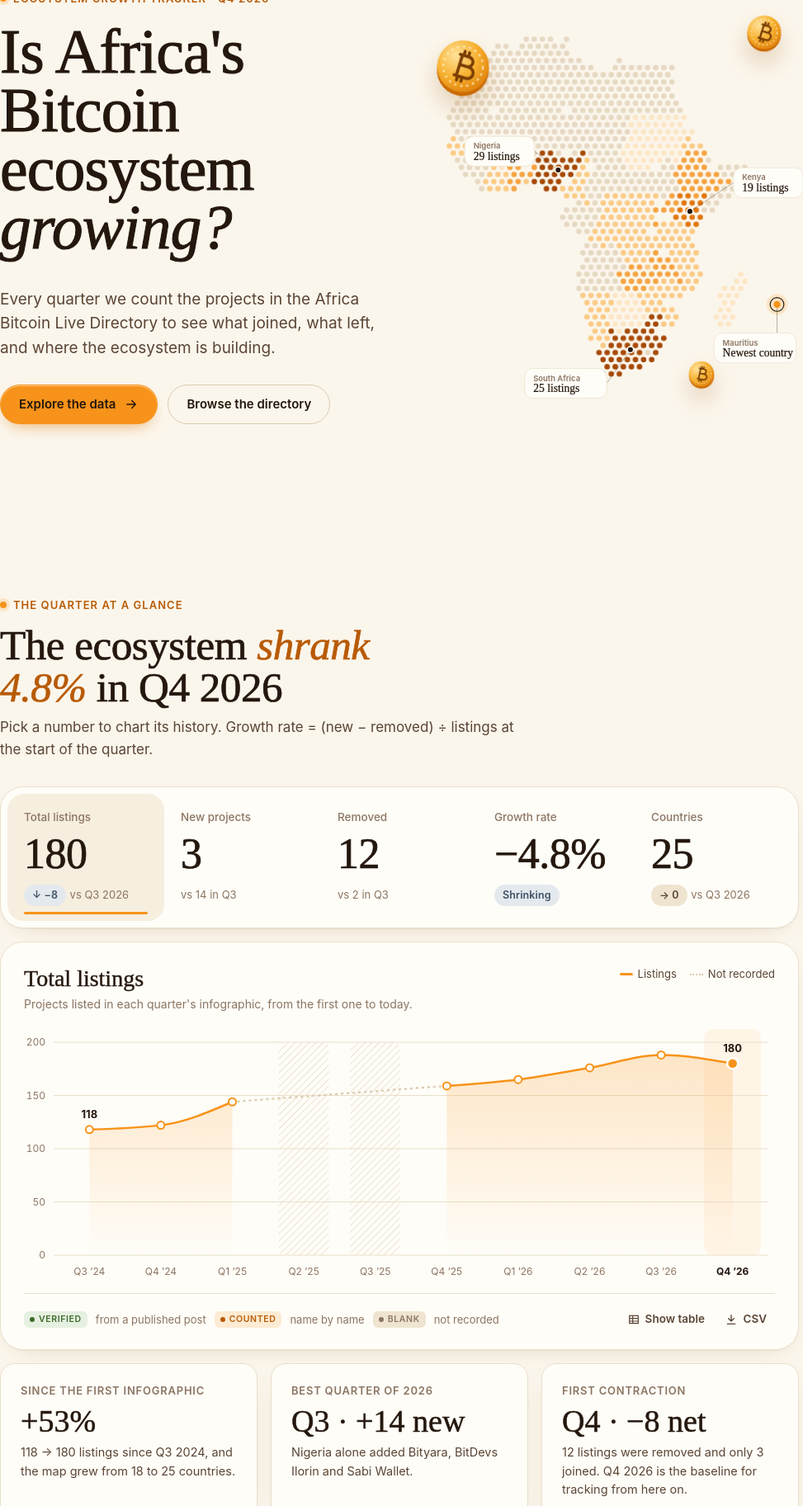
D3 v5 page, settled after 480 driven frames (8 s of simulated time); the page loaded 1 data file(s).


// ── app.js
/* Ecosystem Growth Tracker: page logic */
(() => {
  const D = window.ABE;
  const Q = D.quarters;
  const HI0 = D.history.findIndex(h => h.q === Q[0]); // history index of Q1 2026
  const reduceMotion = matchMedia("(prefers-reduced-motion: reduce)").matches;

  const state = {
    qi: 3,               // selected quarter (Q4 2026)
    kpi: "total",        // selected KPI tile
    mapMode: "count",
    country: "NG",
    cat: "education",
    logTab: "joined",
    search: ""
  };

  /* ---------- helpers ---------- */
  const $ = s => document.querySelector(s);
  const $$ = s => [...document.querySelectorAll(s)];
  const esc = s => String(s).replace(/[&<>"']/g, c => ({ "&": "&amp;", "<": "&lt;", ">": "&gt;", '"': "&quot;", "'": "&#39;" }[c]));
  const signed = (n, d = 0) => (n > 0 ? "+" : n < 0 ? "−" : "") + Math.abs(n).toFixed(d);
  const short = q => q.replace(" 20", " ’");
  const qShort = i => Q[i].split(" ")[0];
  const hist = i => D.history[HI0 + i];
  const byCode = Object.fromEntries(D.countries.map(c => [c.code, c]));
  const byName = Object.fromEntries(D.countries.map(c => [c.name, c]));
  const catSum = i => D.categories.reduce((s, c) => s + c.v[i], 0);

  function deltaChip(d, suffix = "") {
    if (d == null) return `<span class="chip chip-flat">—</span>`;
    const cls = d > 0 ? "chip-up" : d < 0 ? "chip-down" : "chip-flat";
    const arrow = d > 0 ? "↑" : d < 0 ? "↓" : "→";
    return `<span class="chip ${cls}">${arrow} ${d === 0 ? "0" : signed(d)}${suffix}</span>`;
  }

  function animateNumber(el, to, { from = null, decimals = 0, prefix = "", suffix = "", dur = 700 } = {}) {
    const start = from ?? parseFloat(el.dataset.v ?? "0");
    el.dataset.v = to;
    if (reduceMotion || start === to) { el.textContent = prefix + fmt(to) + suffix; return; }
    const t0 = performance.now();
    function fmt(v) { const s = Math.abs(v).toFixed(decimals); return (v < 0 ? "−" : "") + s; }
    (function tick(t) {
      const p = Math.min(1, (t - t0) / dur), e = 1 - Math.pow(1 - p, 4);
      el.textContent = prefix + fmt(start + (to - start) * e) + suffix;
      if (p < 1) requestAnimationFrame(tick);
    })(t0);
  }

  /* ---------- tooltip ---------- */
  const tip = $("#tip");
  tip.style.position = "fixed";
  function showTip(html, x, y) {
    tip.innerHTML = html; tip.classList.add("on");
    const r = tip.getBoundingClientRect();
    let left = x + 16, top = y + 16;
    if (left + r.width > innerWidth - 12) left = x - r.width - 16;
    if (top + r.height > innerHeight - 12) top = y - r.height - 16;
    tip.style.left = Math.max(8, left) + "px"; tip.style.top = Math.max(8, top) + "px";
  }
  const hideTip = () => tip.classList.remove("on");

  function toast(msg) {
    const t = $("#toast"); t.querySelector("span").textContent = msg; t.classList.add("on");
    clearTimeout(toast._t); toast._t = setTimeout(() => t.classList.remove("on"), 1800);
  }

  /* ---------- segmented control ---------- */
  function segThumb(seg) {
    let thumb = seg.querySelector(".thumb");
    if (!thumb) { thumb = document.createElement("span"); thumb.className = "thumb"; seg.prepend(thumb); }
    const on = seg.querySelector('button[aria-pressed="true"], button[aria-selected="true"]');
    if (!on) return;
    thumb.style.width = on.offsetWidth + "px";
    thumb.style.transform = `translateX(${on.offsetLeft}px)`;
  }

  function buildQuarterSeg() {
    const seg = $("#qSeg");
    seg.innerHTML = Q.map((q, i) => `<button aria-pressed="${i === state.qi}" data-i="${i}" aria-label="${q}" title="${q}">${qShort(i)}</button>`).join("");
    seg.addEventListener("click", e => {
      const b = e.target.closest("button"); if (!b) return;
      setQuarter(+b.dataset.i);
    });
    segThumb(seg);
  }

  function setQuarter(i) {
    if (i === state.qi) return;
    state.qi = i;
    $$("#qSeg button").forEach(b => b.setAttribute("aria-pressed", +b.dataset.i === i));
    segThumb($("#qSeg"));
    if (i === 0 && state.mapMode === "change") setMapMode("count", true);
    renderAll();
  }

  /* ---------- overview ---------- */
  const KPIS = [
    { key: "total", label: "Total listings", metric: "total" },
    { key: "added", label: "New projects", metric: "flow" },
    { key: "removed", label: "Removed", metric: "flow" },
    { key: "rate", label: "Growth rate", metric: "rate" },
    { key: "countries", label: "Countries", metric: "countries" }
  ];

  function renderOverview() {
    const h = hist(state.qi), prev = D.history[HI0 + state.qi - 1];
    const verb = h.rate >= 0 ? "grew" : "shrank";
    $("#ovTitle").innerHTML = `The ecosystem <em>${verb} ${Math.abs(h.rate)}%</em> in ${h.q}`;

    const box = $("#kpis");
    if (!box.children.length) {
      box.innerHTML = KPIS.map(k => `
        <button class="kpi" role="tab" data-k="${k.key}" aria-selected="${k.key === state.kpi}">
          <div class="k-label">${k.label}</div>
          <div class="k-val" data-v="0">–</div>
          <div class="k-sub"></div>
        </button>`).join("");
      box.addEventListener("click", e => {
        const b = e.target.closest(".kpi"); if (!b) return;
        state.kpi = b.dataset.k;
        $$(".kpi").forEach(x => x.setAttribute("aria-selected", x === b));
        renderHistory(true);
      });
    }

    const vals = {
      total: { v: h.total, sub: `${deltaChip(h.net)} <span style="font-size:13px;color:var(--muted)">vs ${prev.q}</span>` },
      added: { v: h.added, sub: h.added == null ? `<span class="chip chip-flat">Not recorded</span>` : `<span style="font-size:13px;color:var(--muted)">${prev.added != null ? `vs ${prev.added} in ${prev.q.split(" ")[0]}` : "joined this quarter"}</span>` },
      removed: { v: h.removed, sub: h.removed == null ? `<span class="chip chip-flat">Not recorded</span>` : `<span style="font-size:13px;color:var(--muted)">${prev.removed != null ? `vs ${prev.removed} in ${prev.q.split(" ")[0]}` : "left this quarter"}</span>` },
      rate: { v: h.rate, dec: 1, suf: "%", sub: `<span class="chip ${h.rate >= 0 ? "chip-up" : "chip-down"}">${h.rate >= 0 ? "Growing" : "Shrinking"}</span>` },
      countries: { v: h.countries, sub: `${deltaChip(h.countries - prev.countries)} <span style="font-size:13px;color:var(--muted)">${h.q === "Q2 2026" ? "Mauritius" : `vs ${prev.q}`}</span>` }
    };
    $$(".kpi").forEach(b => {
      const k = vals[b.dataset.k], el = b.querySelector(".k-val");
      if (k.v == null) { el.textContent = "—"; el.classList.add("na"); el.dataset.v = 0; }
      else {
        el.classList.remove("na");
        animateNumber(el, k.v, { decimals: k.dec || 0, prefix: b.dataset.k === "rate" && k.v > 0 ? "+" : "", suffix: k.suf || "" });
      }
      b.querySelector(".k-sub").innerHTML = k.sub;
    });
  }

  /* ---------- history chart ---------- */
  function barPath(x, w, y0, y1, r = 4) {
    const h = Math.abs(y1 - y0); if (h < 0.5) return "";
    r = Math.min(r, h, w / 2);
    return y1 < y0
      ? `M${x},${y0}V${y1 + r}Q${x},${y1} ${x + r},${y1}H${x + w - r}Q${x + w},${y1} ${x + w},${y1 + r}V${y0}Z`
      : `M${x},${y0}V${y1 - r}Q${x},${y1} ${x + r},${y1}H${x + w - r}Q${x + w},${y1} ${x + w},${y1 - r}V${y0}Z`;
  }

  function renderHistory(animate = false) {
    const box = $("#history");
    const metric = KPIS.find(k => k.key === state.kpi).metric;
    const H = D.history, W = box.clientWidth || 800, mobile = W < 560;
    const HT = mobile ? 250 : 320;
    const m = { t: 28, r: 8, b: 34, l: 36 };
    const x = d3.scaleBand().domain(H.map(d => d.q)).range([m.l, W - m.r]).paddingInner(.3).paddingOuter(.15);
    const cx = q => x(q) + x.bandwidth() / 2;
    const selQ = Q[state.qi];

    const cfg = {
      total: { title: "Total listings", sub: "Projects listed in each quarter's infographic, from the first one to today.", get: d => d.total, dom: [0, 200] },
      countries: { title: "Countries with listings", sub: "How many African countries have at least one listed project.", get: d => d.countries, dom: [0, 30] },
      flow: { title: "Projects joining and leaving", sub: "New listings above the line, removed listings below. Removals were only tracked from Q2 2026.", dom: [-14, 22] },
      rate: { title: "Quarterly growth rate", sub: "(New − removed) ÷ listings at the start of the quarter. Annual figures from older posts are left out.", get: d => d.rate, dom: [-8, 18] }
    }[metric];
    $("#chartTitle").textContent = cfg.title;
    $("#chartSub").textContent = cfg.sub;

    const legend = {
      total: `<span><i class="line" style="background:var(--orange)"></i>Listings</span><span><i class="dotted"></i>Not recorded</span>`,
      countries: `<span><i class="line" style="background:var(--orange)"></i>Countries</span><span><i class="dotted"></i>Not recorded</span>`,
      flow: `<span><i style="background:var(--orange)"></i>New</span><span><i style="background:var(--slate)"></i>Removed</span>`,
      rate: `<span><i style="background:var(--orange)"></i>Growth</span><span><i style="background:var(--slate)"></i>Decline</span><span><i style="background:var(--s2)"></i>Stated / mixed basis</span>`
    }[metric];
    $("#chartLegend").innerHTML = legend;

    const y = d3.scaleLinear().domain(cfg.dom).range([HT - m.b, m.t]).nice();
    const ticks = y.ticks(metric === "flow" || metric === "rate" ? 5 : 4);
    const missing = d => metric === "flow" ? d.added == null && d.removed == null : cfg.get(d) == null;

    let s = `<svg viewBox="0 0 ${W} ${HT}" height="${HT}" role="img" aria-label="${cfg.title} by quarter">
      <defs>
        <pattern id="hatch" width="6" height="6" patternUnits="userSpaceOnUse" patternTransform="rotate(45)"><line x1="0" y1="0" x2="0" y2="6" stroke="#E4D6BE" stroke-width="2"/></pattern>
        <linearGradient id="areaG" x1="0" y1="0" x2="0" y2="1"><stop offset="0" stop-color="#F7931A" stop-opacity=".22"/><stop offset="1" stop-color="#F7931A" stop-opacity="0"/></linearGradient>
      </defs>`;

    // selected quarter band + missing-data hatching
    s += `<rect class="sel-band" x="${x(selQ) - 4}" y="${m.t - 16}" width="${x.bandwidth() + 8}" height="${HT - m.b - m.t + 16}" rx="10"/>`;
    H.forEach(d => { if (missing(d)) s += `<rect x="${x(d.q)}" y="${m.t}" width="${x.bandwidth()}" height="${HT - m.b - m.t}" fill="url(#hatch)" rx="6" opacity=".7"/>`; });

    // grid
    s += `<g class="grid">${ticks.map(t => `<line x1="${m.l}" x2="${W - m.r}" y1="${y(t)}" y2="${y(t)}" ${t === 0 && (metric === "flow" || metric === "rate") ? 'style="stroke:var(--ink-2);stroke-opacity:.5"' : ""}/>`).join("")}</g>`;
    s += `<g class="axis">${ticks.map(t => `<text x="${m.l - 10}" y="${y(t) + 4}" text-anchor="end">${t}${metric === "rate" ? "%" : ""}</text>`).join("")}</g>`;
    s += `<g class="x">${H.map(d => `<text x="${cx(d.q)}" y="${HT - 10}" text-anchor="middle" class="${d.q === selQ ? "sel" : ""}">${mobile ? d.q.split(" ")[0] : short(d.q)}</text>`).join("")}</g>`;
    if (mobile) s += `<g class="x"><text x="${cx("Q3 2024")}" y="${HT + 6}" text-anchor="start" style="font-size:11px">’24</text><text x="${cx("Q1 2025")}" y="${HT + 6}" text-anchor="start" style="font-size:11px">’25</text><text x="${cx("Q1 2026")}" y="${HT + 6}" text-anchor="start" style="font-size:11px">’26</text></g>`;

    if (metric === "total" || metric === "countries") {
      const pts = H.map(d => ({ d, v: cfg.get(d) }));
      const line = d3.line().defined(p => p.v != null).x(p => cx(p.d.q)).y(p => y(p.v)).curve(d3.curveMonotoneX);
      const area = d3.area().defined(p => p.v != null).x(p => cx(p.d.q)).y0(y(0)).y1(p => y(p.v)).curve(d3.curveMonotoneX);
      // bridge across gaps
      const def = pts.filter(p => p.v != null);
      for (let i = 1; i < def.length; i++) {
        const a = def[i - 1], b = def[i];
        if (H.indexOf(b.d) - H.indexOf(a.d) > 1)
          s += `<path d="M${cx(a.d.q)},${y(a.v)}L${cx(b.d.q)},${y(b.v)}" stroke="var(--line-2)" stroke-width="2.5" stroke-dasharray="1 6" stroke-linecap="round" fill="none"/>`;
      }
      s += `<path d="${area(pts)}" fill="url(#areaG)" class="area"/>`;
      s += `<path d="${line(pts)}" stroke="var(--orange)" stroke-width="2.5" fill="none" stroke-linecap="round" class="ln"/>`;
      def.forEach(p => {
        const sel = p.d.q === selQ;
        s += `<circle cx="${cx(p.d.q)}" cy="${y(p.v)}" r="${sel ? 6.5 : 4.5}" fill="${sel ? "var(--orange)" : "var(--paper)"}" stroke="${sel ? "var(--paper)" : "var(--orange)"}" stroke-width="${sel ? 2.5 : 2}"/>`;
      });
      // selective direct labels: first, last, selected
      const lab = new Set([def[0], def[def.length - 1], def.find(p => p.d.q === selQ)].filter(Boolean));
      lab.forEach(p => s += `<text x="${cx(p.d.q)}" y="${y(p.v) - 14}" text-anchor="middle" style="font:700 13px var(--font);fill:var(--ink)">${p.v}</text>`);
    }

    if (metric === "flow") {
      const bw = Math.min(28, x.bandwidth() * .62);
      H.forEach(d => {
        const x0 = cx(d.q) - bw / 2;
        if (d.added != null) {
          s += `<path class="bar up" d="${barPath(x0, bw, y(0), y(d.added))}" fill="var(--orange)"/>`;
          s += `<text x="${cx(d.q)}" y="${y(d.added) - 8}" text-anchor="middle" style="font:600 12px var(--font);fill:var(--ink)">+${d.added}</text>`;
        }
        if (d.removed != null) {
          if (d.removed > 0) s += `<path class="bar down" d="${barPath(x0, bw, y(0), y(-d.removed))}" fill="var(--slate)"/>`;
          s += `<text x="${cx(d.q)}" y="${y(-d.removed) + 18}" text-anchor="middle" style="font:600 12px var(--font);fill:var(--ink-2)">${d.removed ? "−" + d.removed : "0"}</text>`;
        }
      });
    }

    if (metric === "rate") {
      const bw = Math.min(30, x.bandwidth() * .62);
      H.forEach(d => {
        if (d.rate == null) return;
        const x0 = cx(d.q) - bw / 2, soft = !!d.rateNote;
        const fill = d.rate < 0 ? "var(--slate)" : soft ? "var(--s2)" : "var(--orange)";
        s += `<path class="bar ${d.rate < 0 ? "down" : "up"}" d="${barPath(x0, bw, y(0), y(d.rate))}" fill="${fill}"/>`;
        const ly = d.rate < 0 ? y(d.rate) + 18 : y(d.rate) - 8;
        s += `<text x="${cx(d.q)}" y="${ly}" text-anchor="middle" style="font:600 12px var(--font);fill:var(--ink)">${signed(d.rate, 1)}%</text>`;
      });
    }

    // hover targets
    H.forEach((d, i) => s += `<rect class="hover-band" data-i="${i}" x="${x(d.q) - x.step() * x.paddingInner() / 2}" y="${m.t - 16}" width="${x.step()}" height="${HT - m.b - m.t + 16}" tabindex="0" aria-label="${d.q}"/>`);
    s += `</svg>`;
    box.innerHTML = s;

    if (animate || !renderHistory._drawn) {
      renderHistory._drawn = true;
      if (!reduceMotion) {
        const ln = box.querySelector(".ln");
        if (ln) {
          const L = ln.getTotalLength();
          ln.style.strokeDasharray = L; ln.style.strokeDashoffset = L;
          ln.getBoundingClientRect();
          ln.style.transition = "stroke-dashoffset 1.1s cubic-bezier(.22,1,.36,1)"; ln.style.strokeDashoffset = 0;
          const ar = box.querySelector(".area"); ar.style.opacity = 0; ar.style.transition = "opacity .8s .3s"; requestAnimationFrame(() => ar.style.opacity = 1);
        }
        box.querySelectorAll(".bar").forEach((b, i) => b.animate(
          [{ transform: "scaleY(0)" }, { transform: "scaleY(1)" }],
          { duration: 650, delay: i * 40, easing: "cubic-bezier(.22,1,.36,1)", fill: "backwards" }
        ));
        box.querySelectorAll(".bar").forEach(b => { b.style.transformBox = "fill-box"; b.style.transformOrigin = b.classList.contains("up") ? "50% 100%" : "50% 0%"; });
      }
    }

    const tipHtml = d => {
      const b = d.basis.toLowerCase();
      const rows = metric === "flow"
        ? `<div class="t-row"><span>New</span><b>${d.added ?? "—"}</b></div><div class="t-row"><span>Removed</span><b>${d.removed ?? "—"}</b></div>`
        : `<div class="t-v">${cfg.get(d) == null ? "Not recorded" : cfg.get(d) + (metric === "rate" ? "%" : "")}</div>`;
      return `<div class="t-q"><span>${d.q}</span><span class="badge badge-${b}">${d.basis}</span></div>${rows}${d.rateNote && metric === "rate" ? `<div class="t-row"><span>Basis</span><span>${d.rateNote}</span></div>` : ""}<div class="t-note">${esc(d.note)}</div>`;
    };
    box.querySelectorAll(".hover-band").forEach(r => {
      const d = H[+r.dataset.i];
      r.addEventListener("pointermove", e => { r.style.opacity = .035; showTip(tipHtml(d), e.clientX, e.clientY); });
      r.addEventListener("pointerleave", () => { r.style.opacity = 0; hideTip(); });
      r.addEventListener("focus", () => { const bb = r.getBoundingClientRect(); r.style.opacity = .035; showTip(tipHtml(d), bb.right, bb.top + 40); });
      r.addEventListener("blur", () => { r.style.opacity = 0; hideTip(); });
      r.addEventListener("click", () => { const qi = Q.indexOf(d.q); if (qi >= 0) setQuarter(qi); });
    });
  }

  function renderHistoryTable() {
    const rows = D.history.map(d => `<tr><td>${d.q}</td><td class="r">${d.total ?? "—"}</td><td class="r">${d.countries ?? "—"}</td><td class="r">${d.added ?? "—"}</td><td class="r">${d.removed ?? "—"}</td><td class="r">${d.rate != null ? signed(d.rate, 1) + "%" : "—"}</td><td><span class="badge badge-${d.basis.toLowerCase()}">${d.basis}</span></td></tr>`).join("");
    $("#historyTable").innerHTML = `<table class="data"><thead><tr><th>Quarter</th><th class="r">Listings</th><th class="r">Countries</th><th class="r">New</th><th class="r">Removed</th><th class="r">Growth rate</th><th>Basis</th></tr></thead><tbody>${rows}</tbody></table>`;
  }

  /* ---------- map ---------- */
  const AFRICA = new Set(["012","024","204","072","854","108","120","140","148","174","178","180","262","818","226","232","748","231","266","270","288","324","624","384","404","426","430","434","450","454","466","478","480","504","508","516","562","566","646","678","686","694","706","710","728","729","834","768","788","800","732","894","716"]);
  const byId = Object.fromEntries(D.countries.map(c => [c.id, c]));
  let geo = null; // { features, proj, path }

  const RAMP = ["var(--s0)", "var(--s1)", "var(--s2)", "var(--s3)", "var(--s4)", "var(--s5)"];
  const RAMP_HEX = ["#EFE6D6", "#FDE6C6", "#FBCB86", "#F7A443", "#E2770F", "#A64905"];
  const bin = v => v <= 0 ? 0 : v === 1 ? 1 : v <= 3 ? 2 : v <= 9 ? 3 : v <= 19 ? 4 : 5;
  const DIV = { "-3": "#5F7387", "-2": "#8496A8", "-1": "#BAC6D2", "0": "#E6DCCB", "1": "#FBCB86", "2": "#E2770F" };
  const divKey = d => String(Math.max(-3, Math.min(2, d)));

  function fillFor(c) {
    if (!c) return "#F4EDE0";
    const v = c.v[state.qi];
    if (state.mapMode === "change" && state.qi > 0) return DIV[divKey(v - c.v[state.qi - 1])];
    return RAMP_HEX[bin(v)];
  }

  async function loadGeo() {
    try {
      // Local file: Africa's outlines from world-atlas 50m, pre-extracted (no CDN needed)
      const fc = await d3.json("assets/africa.geo.json");
      geo = { features: fc.features.filter(f => AFRICA.has(f.id) || f.properties.name === "Somaliland") };
      buildMap();
      buildHero();
      buildFactArt();
    } catch (err) {
      $("#mapWrap").innerHTML = `<div class="map-fallback">The map couldn’t load. Check your connection. The country list below has every figure.</div>`;
      $("#heroArt .skeleton")?.remove();
    }
  }

  function fitProj(w, h, pad) {
    // fit to the mainland + Mauritius, ignoring far-off islands (e.g. South Africa's Prince Edward Islands)
    return d3.geoMercator().fitExtent([[pad, pad], [w - pad, h - pad]], { type: "MultiPoint", coordinates: [[-17.6, 37.4], [58.2, -34.9]] });
  }

  function buildMap() {
    const W = 600, H = 640;
    const proj = fitProj(W, H, 14), path = d3.geoPath(proj);
    geo.proj = proj;
    const mu = proj([57.55, -20.25]);
    let s = `<svg viewBox="0 0 ${W} ${H}" role="img" aria-label="Map of Africa shaded by number of listed Bitcoin projects">`;
    geo.features.forEach(f => {
      const c = byId[f.id];
      if (f.id === "480") return; // Mauritius drawn as a marker
      s += `<path class="c ${c ? "on" : ""}" data-id="${f.id ?? ""}" data-name="${esc(f.properties.name)}" d="${path(f)}" fill="${fillFor(c)}"/>`;
    });
    s += `<g class="mu" data-id="480"><circle cx="${mu[0]}" cy="${mu[1]}" r="16" fill="transparent"/><circle class="mu-dot" cx="${mu[0]}" cy="${mu[1]}" r="6.5" stroke="var(--paper)" stroke-width="2" fill="${fillFor(byId["480"])}"/>
      <text x="${mu[0] - 12}" y="${mu[1] + 4}" text-anchor="end" style="font:500 11px var(--font);fill:var(--muted)">Mauritius</text></g>`;
    s += `</svg>`;
    $("#mapWrap").innerHTML = s;

    const svg = $("#mapWrap svg");
    const target = e => e.target.closest("[data-id]");
    svg.addEventListener("pointermove", e => {
      const t = target(e); if (!t) return hideTip();
      const c = byId[t.dataset.id];
      if (!c) return showTip(`<div class="t-q"><span>${esc(t.dataset.name)}</span></div><div class="t-v" style="font-size:16px">No listings yet</div><div class="t-note">Know a Bitcoin project here? Submit it to the Live Directory.</div>`, e.clientX, e.clientY);
      const v = c.v[state.qi], p = state.qi > 0 ? c.v[state.qi - 1] : null;
      showTip(`<div class="t-q"><span>${c.name}</span><span>#${rankOf(c)} of 25</span></div><div class="t-v">${v} listing${v === 1 ? "" : "s"}</div>${p != null ? `<div class="t-row"><span>vs ${qShort(state.qi - 1)}</span><b>${v - p === 0 ? "No change" : signed(v - p)}</b></div>` : ""}<div class="t-row"><span>Region</span><span>${c.region} Africa</span></div>`, e.clientX, e.clientY);
    });
    svg.addEventListener("pointerleave", hideTip);
    svg.addEventListener("click", e => { const t = target(e); if (t && byId[t.dataset.id]) selectCountry(byId[t.dataset.id].code); });
    paintMap();
  }

  function paintMap() {
    if (!geo || !$("#mapWrap svg")) return;
    $$("#mapWrap path.c").forEach(p => {
      const c = byId[p.dataset.id];
      p.setAttribute("fill", fillFor(c));
      p.classList.toggle("sel", !!c && c.code === state.country);
    });
    const mu = $("#mapWrap .mu-dot");
    mu.setAttribute("fill", fillFor(byId["480"]));
    mu.setAttribute("stroke", state.country === "MU" ? "var(--ink)" : "var(--paper)");
    // keep selected outline on top
    const sel = $("#mapWrap path.sel"); if (sel) sel.parentNode.insertBefore(sel, $("#mapWrap .mu"));
  }

  function renderMapChrome() {
    const change = state.mapMode === "change" && state.qi > 0;
    $("#mapTitle").textContent = change ? `Change since ${Q[state.qi - 1]}` : `Listings by country · ${Q[state.qi]}`;
    $("#mapLegend").innerHTML = change
      ? `<span>Fewer</span><div><div class="ramp">${["-3", "-2", "-1", "0", "1", "2"].map(k => `<span style="background:${DIV[k]}"></span>`).join("")}</div><div class="ramp-labels"><span>≤−3</span><span>−2</span><span>−1</span><span>0</span><span>+1</span><span>≥+2</span></div></div><span>More</span>`
      : `<span>Fewer</span><div><div class="ramp">${RAMP.map(c => `<span style="background:${c}"></span>`).join("")}</div><div class="ramp-labels"><span>0</span><span>1</span><span>2–3</span><span>4–9</span><span>10–19</span><span>20+</span></div></div><span>More</span>`;
    const aw = D.africaWide, i = state.qi;
    $("#awCard").innerHTML = `<div class="k">Africa Wide</div><div class="v">${aw[i]}</div><p>Pan-African projects, not on the map. ${i > 0 ? (aw[i] - aw[i - 1] > 0 ? `Up ${aw[i] - aw[i - 1]} vs ${qShort(i - 1)}.` : "No change.") : "Grew every quarter of 2026."}</p>`;
    $$("#mapSeg button").forEach(b => {
      const dis = b.dataset.mode === "change" && state.qi === 0;
      b.disabled = dis; b.style.opacity = dis ? .4 : 1;
      b.title = dis ? "Country figures for Q4 2025 weren’t supplied" : "";
    });
  }

  function setMapMode(mode, silent) {
    state.mapMode = mode;
    $$("#mapSeg button").forEach(b => b.setAttribute("aria-pressed", b.dataset.mode === mode));
    segThumb($("#mapSeg"));
    if (!silent) { renderMapChrome(); paintMap(); }
  }

  /* ---------- hero: dotted Africa ---------- */
  function dotGrid(W, H, step, pad) {
    const proj = fitProj(W, H, pad);
    const canvas = document.createElement("canvas"); canvas.width = W; canvas.height = H;
    const ctx = canvas.getContext("2d", { willReadFrequently: true });
    const path = d3.geoPath(proj, ctx);
    geo.features.forEach((f, i) => { ctx.beginPath(); path(f); ctx.fillStyle = `rgb(${(i + 1) * 4},0,0)`; ctx.fill(); });
    const img = ctx.getImageData(0, 0, W, H).data;
    const dots = [];
    let row = 0;
    for (let y = step / 2; y < H; y += step * .88, row++) {
      for (let x = step / 2 + (row % 2) * step / 2; x < W; x += step) {
        const k = ((y | 0) * W + (x | 0)) * 4;
        if (img[k + 3] < 250 || img[k] % 4) continue;
        const f = geo.features[img[k] / 4 - 1];
        if (f) dots.push({ x, y, f });
      }
    }
    // Mauritius: one dot on the main island (its outline also covers far-off Rodrigues and Agaléga)
    for (let k = dots.length - 1; k >= 0; k--) if (dots[k].f.id === "480") dots.splice(k, 1);
    // make sure every listed country gets at least one dot
    D.countries.forEach(c => {
      if (dots.some(d => d.f.id === c.id)) return;
      const f = geo.features.find(f => f.id === c.id); if (!f) return;
      const [x, y] = proj(c.id === "480" ? [57.55, -20.25] : d3.geoCentroid(f));
      dots.push({ x, y, f });
    });
    return { dots, proj };
  }

  function buildHero() {
    const W = 600, H = 640;
    const { dots, proj } = dotGrid(W, H, 13, 30);
    const PIN = { ZA: [24.5, -29.5], KE: [37.9, 0.3], NG: [8.2, 9.6], MU: [57.55, -20.25] }; // MU: main island, not the centroid of its outlying islands
    const at = c => proj(PIN[c.code] || d3.geoCentroid(geo.features.find(f => f.id === c.id)));
    let s = `<svg class="dots" viewBox="0 0 ${W} ${H}">`;
    dots.forEach(d => {
      const c = byId[d.f.id];
      const fill = c ? RAMP_HEX[Math.max(1, bin(c.v[3]))] : "#E6D9C3";
      const delay = reduceMotion ? 0 : Math.round(d.y * 1.3 + Math.random() * 220);
      s += `<circle class="dot-i" cx="${d.x.toFixed(1)}" cy="${d.y.toFixed(1)}" r="4.4" fill="${fill}" style="animation-delay:${delay}ms"/>`;
    });
    const call = [
      { c: byCode.NG, dx: -150, dy: -54, label: "Nigeria", val: "29 listings" },
      { c: byCode.KE, dx: 70, dy: -70, label: "Kenya", val: "19 listings" },
      { c: byCode.ZA, dx: -170, dy: 30, label: "South Africa", val: "25 listings" },
      { c: byCode.MU, below: true, dy: 46, label: "Mauritius", val: "Newest country" }
    ];
    call.forEach((o, i) => {
      const [px, py] = at(o.c);
      const bw = o.label.length > 9 || o.val.length > 12 ? 132 : 112, bh = 48;
      // "below" callouts hang straight under their point, kept inside the artboard
      const bx = o.below ? Math.min(W - bw - 4, px - bw / 2) : px + o.dx, by = py + o.dy;
      const ax = o.below ? px : o.dx < 0 ? bx + bw : bx, ay = o.below ? by : by + bh / 2;
      s += `<circle class="pulse" cx="${px}" cy="${py}" r="9" fill="#F7931A" style="animation-delay:${i * .6}s"/>`;
      s += `<g class="callout" style="animation-delay:${1.1 + i * .18}s">
        <path d="M${px},${py} L${ax},${ay}" stroke="#24170D" stroke-opacity=".35" stroke-width="1.2" fill="none"/>
        ${o.c.code === "MU"
          ? `<circle cx="${px}" cy="${py}" r="11" fill="none" stroke="#24170D" stroke-width="1.5"/><circle cx="${px}" cy="${py}" r="5.5" fill="#F7931A"/>`
          : `<circle cx="${px}" cy="${py}" r="5" fill="#24170D" stroke="#FFFDF8" stroke-width="2"/>`}
        <rect x="${bx}" y="${by}" width="${bw}" height="${bh}" rx="14" fill="#FFFDF8" stroke="#EADFCB"/>
        <text x="${bx + 14}" y="${by + 20}" style="font:600 12.5px Inter, sans-serif;fill:#8B7562">${o.label}</text>
        <text x="${bx + 14}" y="${by + 38}" style="font:400 18px 'Instrument Serif', serif;fill:#24170D;stroke:#24170D;stroke-width:.3px">${o.val}</text>
      </g>`;
    });
    s += `</svg>`;
    const art = $("#heroArt");
    art.querySelector(".skeleton")?.remove();
    art.insertAdjacentHTML("afterbegin", s);
  }

  /* ---------- country profile ---------- */
  function rankOf(c, i = state.qi) { return 1 + D.countries.filter(o => o.v[i] > c.v[i]).length; }

  function selectCountry(code, scroll) {
    state.country = code;
    renderProfile(true); renderBoard(); paintMap();
    if (scroll && innerWidth < 960) $("#profile").scrollIntoView({ behavior: reduceMotion ? "auto" : "smooth", block: "start" });
  }

  function renderProfile(anim) {
    const c = byCode[state.country], i = state.qi, v = c.v[i];
    const p = i > 0 ? c.v[i - 1] : null;
    const total = hist(i).total;
    const share = (v / total * 100);
    const leads = D.categories.filter(k => k.lead[i].includes(c.code));
    const joined = D.joined.filter(j => j.country === c.name && j.q <= i);
    const left = D.removed.filter(r => r.country === c.name && r.q <= i);
    const max = Math.max(...c.v, 1);
    const since = c.v[i] - c.v[0];
    const spot = D.spotlights[c.code] ||
      `${c.name} has ${v} listing${v === 1 ? "" : "s"}, #${rankOf(c)} of 25 countries. ${i === 0 ? "" : since === 0 ? "Holding steady through 2026." : since > 0 ? `Up ${since} since Q1.` : `Down ${-since} since Q1.`}`;

    $("#profile").innerHTML = `<div class="${anim ? "fade-swap" : ""}" style="display:flex;flex-direction:column;gap:18px">
      <div class="p-head">
        <div class="p-flag">${c.code}</div>
        <div><h3>${c.name}</h3><div class="p-sub">${c.region} Africa · ${Q[i]}</div></div>
        <div style="margin-left:auto">${p != null ? deltaChip(v - p) : ""}</div>
      </div>
      <div class="p-stats">
        <div class="p-stat"><div class="k">Listings</div><div class="v">${v}</div></div>
        <div class="p-stat"><div class="k">Rank</div><div class="v">#${rankOf(c)}<span style="font-size:14px;color:var(--muted);font-weight:500"> / 25</span></div></div>
        <div class="p-stat"><div class="k">Share</div><div class="v">${share < 1 && share > 0 ? share.toFixed(1) : Math.round(share)}%</div></div>
      </div>
      <div class="p-spot"><svg><use href="#i-spark"/></svg>${esc(spot)}</div>
      <div class="p-sec"><h4>2026 trend</h4>
        <div class="p-trend"><div class="bars">${c.v.map((x, k) => `<div class="bar ${k === i ? "cur" : ""}"><b>${x}</b><span class="b" style="height:${Math.max(4, x / max * 46)}px"></span><small>${qShort(k)}</small></div>`).join("")}</div></div>
      </div>
      <div class="p-sec"><h4>Leads Africa in</h4>
        ${leads.length ? `<div class="p-chips">${leads.map(k => `<span class="chip chip-up"><svg width="14" height="14"><use href="#c-${k.key}"/></svg>${k.name}${k.lead[i].length > 1 ? " (shared)" : ""}</span>`).join("")}</div>` : `<div class="p-empty">No category lead in ${Q[i]}.</div>`}
      </div>
      <div class="p-sec"><h4>Joined &amp; left in 2026</h4>
        ${joined.length || left.length ? `<ul class="p-list">${joined.map(j => `<li><span>＋ ${esc(j.name)}</span><span>${j.cat ? esc(j.cat) + " · " : ""}${qShort(j.q)}</span></li>`).join("")}${left.map(r => `<li style="background:var(--slate-100)"><span>− ${esc(r.name)}</span><span>left in ${qShort(r.q)}</span></li>`).join("")}</ul>` : `<div class="p-empty">No changes recorded up to ${Q[i]}.</div>`}
      </div>
    </div>`;
  }

  /* ---------- leaderboard ---------- */
  function renderBoard() {
    const i = state.qi, max = 37;
    const list = [...D.countries].sort((a, b) => b.v[i] - a.v[i] || a.name.localeCompare(b.name));
    const half = Math.ceil((list.length + 1) / 2);
    const rows = list.map(c => {
      const d = i > 0 ? c.v[i] - c.v[i - 1] : null;
      return `<button class="row ${c.code === state.country ? "sel" : ""}" data-code="${c.code}">
        <span class="rk">${rankOf(c)}</span><span class="nm">${c.name}</span>
        <span class="track"><span class="fill" style="width:${c.v[i] / max * 100}%"></span></span>
        <span class="vv">${c.v[i]}</span><span class="dd">${d == null ? "" : deltaChip(d)}</span></button>`;
    });
    const aw = D.africaWide, ad = i > 0 ? aw[i] - aw[i - 1] : null;
    rows.push(`<div class="row aw" style="cursor:default"><span class="rk">—</span><span class="nm">Africa Wide</span><span class="track"><span class="fill" style="width:${aw[i] / max * 100}%"></span></span><span class="vv">${aw[i]}</span><span class="dd">${ad == null ? "" : deltaChip(ad)}</span></div>`);
    const box = $("#rows");
    box.innerHTML = rows.join("");
    box.style.gridTemplateRows = innerWidth > 760 ? `repeat(${half}, auto)` : "";
    box.style.gridAutoFlow = innerWidth > 760 ? "column" : "row";
    $("#boardChip").textContent = `${hist(i).total} listings · ${Q[i]}`;
  }

  /* ---------- regions ---------- */
  function regionTotals(i) {
    const t = Object.fromEntries(D.regions.map(r => [r.key, 0]));
    D.countries.forEach(c => t[c.region] += c.v[i]);
    return t;
  }
  function renderRegions() {
    const i = state.qi, t = regionTotals(i), p = i > 0 ? regionTotals(i - 1) : null;
    const max = 66;
    $("#regRows").innerHTML = D.regions.map(r => `
      <div class="reg"><span class="nm">${r.name}</span>
        <span class="track"><span class="fill" style="width:${t[r.key] / max * 100}%"></span>${p ? `<span class="ghost" style="left:${p[r.key] / max * 100}%" title="${Q[i - 1]}: ${p[r.key]}"></span>` : ""}</span>
        <span class="vv">${t[r.key]}</span><span style="justify-self:end">${p ? deltaChip(t[r.key] - p[r.key]) : ""}</span></div>`).join("");
    const nEast = D.countries.filter(c => c.region === "East" && c.v[i] > 0).length;
    $("#regText").innerHTML = `East Africa has <b>${t.East}</b> listings across ${nEast} countries, more than West Africa (<b>${t.West}</b>), even though Nigeria is the largest single country. North Africa has just one, in Sudan.${p ? ` The dark tick marks ${Q[i - 1]}.` : ""}`;
  }

  /* ---------- categories ---------- */
  function sparkline(v, i) {
    const w = 120, h = 36, lo = Math.min(...v), hi = Math.max(...v);
    const y = x => hi === lo ? h / 2 : h - 4 - (x - lo) / (hi - lo) * (h - 8);
    const xs = k => 4 + k * (w - 8) / (v.length - 1);
    const d = v.map((x, k) => `${k ? "L" : "M"}${xs(k)},${y(x)}`).join("");
    return `<svg viewBox="0 0 ${w} ${h}" aria-hidden="true"><path d="${d}" fill="none" stroke="var(--orange)" stroke-width="2" stroke-linecap="round" stroke-linejoin="round"/>${v.map((x, k) => `<circle cx="${xs(k)}" cy="${y(x)}" r="${k === i ? 4.5 : 2.5}" fill="${k === i ? "var(--orange)" : "var(--paper)"}" stroke="var(--orange)" stroke-width="${k === i ? 2 : 1.5}"/>`).join("")}</svg>`;
  }

  function renderCategories() {
    const i = state.qi;
    $("#catList").innerHTML = D.categories.map(c => {
      const d = i > 0 ? c.v[i] - c.v[i - 1] : null;
      return `<button class="cat ${c.key === state.cat ? "on" : ""}" role="option" aria-selected="${c.key === state.cat}" data-k="${c.key}">
        <span class="ic"><svg><use href="#c-${c.key}"/></svg></span>
        <span><div class="nm">${c.name}</div><div class="tp">Top: ${c.top[i]}</div></span>
        <span class="spark">${sparkline(c.v, i)}</span>
        <span class="vv">${c.v[i]}</span>
        <span class="dd">${d == null ? `<span class="chip chip-flat">Q1</span>` : deltaChip(d)}</span>
      </button>`;
    }).join("");
    renderWaffle();
  }

  function setCat(k) {
    if (state.cat === k) return;
    state.cat = k;
    $$(".cat").forEach(b => { const on = b.dataset.k === k; b.classList.toggle("on", on); b.setAttribute("aria-selected", on); });
    renderWaffle();
  }

  function renderWaffle() {
    const i = state.qi, total = catSum(i), box = $("#waffle");
    const cat = D.categories.find(c => c.key === state.cat);
    if (box.children.length !== total) {
      box.innerHTML = Array.from({ length: total }, () => "<i></i>").join("");
    }
    let n = 0;
    const dots = box.children;
    D.categories.forEach(c => {
      for (let k = 0; k < c.v[i]; k++, n++) {
        const on = c.key === state.cat;
        dots[n].classList.toggle("on", on);
        dots[n].style.transitionDelay = on && !reduceMotion ? `${(k % 40) * 8}ms` : "0ms";
      }
    });
    const pct = Math.round(cat.v[i] / total * 100);
    $("#wK").textContent = cat.name;
    animateNumber($("#wV"), cat.v[i], { dur: 450 });
    $("#wS").textContent = `${pct}% of all listings in ${Q[i]}. ${cat.lead[i].length > 1 ? "Lead shared: " : "Led by "}${cat.top[i]}.`;
    box.setAttribute("aria-label", `${cat.v[i]} of ${total} listings are ${cat.name}`);
    $("#wFoot").textContent = `${total} dots, one per listing in ${Q[i]}.${i === 2 ? " Q3 category totals follow the posted 189." : ""}`;
  }

  /* ---------- insights: one featured story + three themed columns ---------- */
  const THEMES = [
    { title: "Where it’s happening", icon: "community", facts: [
      { v: "2 in 5", text: "listings are in Nigeria, South Africa or Kenya (73 of 180)." },
      { v: "0 → 2", text: "Mauritius, the newest country on the map, with Bitdevs Mauritius and OS Guild." },
      { v: "1", text: "listing in all of North Africa, in Sudan. Plenty of room to grow." }
    ] },
    { title: "What’s being built", icon: "education", facts: [
      { v: "1 in 4", text: "listings is an education project: 46 of 180." },
      { v: "+45%", text: "Tech meetups grew from 11 to 16 in 2026, faster than any other category." },
      { v: "6 of 9", text: "categories where Nigeria leads or shares the lead." }
    ] },
    { title: "How it’s changing", icon: "circular", facts: [
      { v: "29 → 37", text: "Africa Wide projects grew in every quarter of 2026." },
      { v: "5 of 12", text: "Q4 removals were South African projects." },
      { v: "−26%", text: "Circular economies had the steepest fall, from 27 to 20 listings." }
    ] }
  ];
  const FEATURE = { v: "60 vs 50", text: "East Africa has more Bitcoin listings than West Africa, even though Nigeria is the single largest country." };
  const FACT_LIST = [FEATURE, ...THEMES.flatMap(t => t.facts)];
  const shareIcon = `<svg aria-hidden="true"><use href="#i-share"/></svg>`;

  function renderFacts() {
    const t = regionTotals(3), max = Math.max(t.East, t.West, t.Southern);
    let k = 1;
    $("#facts").innerHTML = `
      <article class="feature reveal">
        <div class="feature-copy">
          <span class="f-tag">The headline · Q4 2026</span>
          <div class="feature-v">60 <em>vs</em> 50</div>
          <p class="feature-p">${FEATURE.text}</p>
          <div class="feature-bars" role="img" aria-label="Listings by region: East Africa ${t.East}, West Africa ${t.West}, Southern Africa ${t.Southern}">
            ${[["East Africa", t.East, "east"], ["West Africa", t.West, "west"], ["Southern Africa", t.Southern, "south"]].map(([n, v, c]) => `
              <div class="fb"><span class="fb-n">${n}</span><span class="fb-t"><span class="fb-f ${c}" style="width:${v / max * 100}%"></span></span><span class="fb-v">${v}</span></div>`).join("")}
          </div>
          <button class="share-pill" data-k="0">${shareIcon}Share this</button>
        </div>
        <div class="feature-art" data-art="map" aria-hidden="true"></div>
      </article>
      <div class="themes">
        ${THEMES.map((th, i) => `
          <section class="theme reveal" style="transition-delay:${i * 90}ms">
            <header class="theme-h"><span class="theme-ic"><svg><use href="#c-${th.icon}"/></svg></span><span class="theme-i">0${i + 1}</span><h3>${th.title}</h3></header>
            <ul>${th.facts.map(f => `
              <li class="fi">
                <div class="fi-v">${f.v}</div>
                <p>${f.text}</p>
                <button class="fi-share" data-k="${k++}" aria-label="Copy this fact to share" title="Copy to share">${shareIcon}</button>
              </li>`).join("")}
            </ul>
          </section>`).join("")}
      </div>`;
    $("#facts").addEventListener("click", async e => {
      const b = e.target.closest("[data-k]"); if (!b) return;
      const f = FACT_LIST[+b.dataset.k];
      const txt = `Did you know? ${f.v}: ${f.text} (African Bitcoin Ecosystem Growth Tracker, Q4 2026)`;
      try { await navigator.clipboard.writeText(txt); toast("Copied. Ready to share."); }
      catch { toast("Couldn’t copy. Select the text instead."); }
    });
  }

  function buildFactArt() {
    const el = $('[data-art="map"]'); if (!el) return;
    const { dots } = dotGrid(360, 384, 11, 6);
    const fill = c => !c ? "#EADFCB" : c.region === "East" ? "#F7931A" : c.region === "West" ? "#F8C766" : "#EADFCB";
    el.innerHTML = `<svg viewBox="0 0 360 384">${dots.map(d => `<circle cx="${d.x.toFixed(1)}" cy="${d.y.toFixed(1)}" r="3.7" fill="${fill(byId[d.f.id])}"/>`).join("")}</svg>`;
  }

  /* ---------- changes log ---------- */
  function buildLogSeg() {
    const tabs = [["joined", `Joined (${D.joined.length})`], ["removed", `Left (${D.removed.length})`], ["moves", `Renamed & moved (${D.moves.length})`]];
    $("#logSeg").innerHTML = tabs.map(([k, l]) => `<button role="tab" aria-selected="${k === state.logTab}" data-k="${k}">${l}</button>`).join("");
    $("#logSeg").addEventListener("click", e => {
      const b = e.target.closest("button"); if (!b) return;
      state.logTab = b.dataset.k;
      $$("#logSeg button").forEach(x => x.setAttribute("aria-selected", x === b));
      segThumb($("#logSeg")); renderLog();
    });
    segThumb($("#logSeg"));
    $("#logSearch").addEventListener("input", e => { state.search = e.target.value.trim().toLowerCase(); renderLog(); });
  }

  const initials = n => n.replace(/[^A-Za-z0-9 ]/g, "").split(/\s+/).filter(Boolean).slice(0, 2).map(w => w[0]).join("").toUpperCase();

  function renderLog() {
    const src = D[state.logTab];
    const qy = state.search;
    const items = src.filter(x => !qy || [x.name, x.country, x.cat, x.change].filter(Boolean).join(" ").toLowerCase().includes(qy));
    if (!items.length) { $("#logBody").innerHTML = `<div class="empty">No projects match “${esc(state.search)}”.</div>`; return; }
    const groups = [3, 2, 1].map(q => [q, items.filter(x => x.q === q)]).filter(([, l]) => l.length);
    $("#logBody").innerHTML = groups.map(([q, l]) => `
      <div class="log-group"><h4>${state.logTab === "removed" ? `Missing from ${Q[q]}` : state.logTab === "moves" ? Q[q] : `First listed in ${Q[q]}`} · ${l.length}${q === state.qi ? ' <span class="chip chip-up" style="height:20px;font-size:11px">Selected quarter</span>' : ""}</h4>
      <div class="log-items">${l.map(x => {
        if (state.logTab === "joined") return `<div class="li"><span class="av">${initials(x.name)}</span><span><div class="nm">${esc(x.name)}</div><div class="meta">${esc(x.country)} · ${x.cat ? esc(x.cat) : "Category not recorded"}${x.note ? " · " + esc(x.note) : ""}</div></span><span class="tag">${x.date ? esc(x.date) : esc(x.source)}</span></div>`;
        if (state.logTab === "removed") return `<div class="li out"><span class="av">${initials(x.name)}</span><span><div class="nm">${esc(x.name)}</div><div class="meta">${esc(x.country)} · last seen ${Q[q - 1]}</div></span><span class="tag">Not on next infographic</span></div>`;
        return `<div class="li"><span class="av" style="background:var(--gold-100);color:#8A5A00">${initials(x.name)}</span><span><div class="nm">${esc(x.name)}</div><div class="meta">${esc(x.change)}</div></span><span class="tag">${esc(x.treatment.split(".")[0])}</span></div>`;
      }).join("")}</div></div>`).join("");
  }

  /* ---------- CSV ---------- */
  function downloadCSV(e) {
    e.preventDefault();
    const lines = ["section,quarter,name,value,basis"];
    D.history.forEach(h => {
      ["total", "countries", "added", "removed", "rate"].forEach(k => lines.push(`history,${h.q},${k},${h[k] ?? ""},${h.basis}`));
    });
    D.countries.forEach(c => c.v.forEach((v, i) => lines.push(`country,${Q[i]},"${c.name}",${v},COUNTED`)));
    D.africaWide.forEach((v, i) => lines.push(`country,${Q[i]},Africa Wide,${v},COUNTED`));
    D.categories.forEach(c => c.v.forEach((v, i) => lines.push(`category,${Q[i]},"${c.name}",${v},COUNTED`)));
    const blob = new Blob([lines.join("\n")], { type: "text/csv" });
    const a = Object.assign(document.createElement("a"), { href: URL.createObjectURL(blob), download: "africa-bitcoin-ecosystem-growth.csv" });
    a.click(); setTimeout(() => URL.revokeObjectURL(a.href), 1000);
    toast("CSV downloaded");
  }

  /* ---------- page chrome ---------- */
  function setupChrome() {
    const io = new IntersectionObserver(es => es.forEach(e => { if (e.isIntersecting) { e.target.classList.add("in"); io.unobserve(e.target); } }), { rootMargin: "0px 0px -8% 0px" });
    $$(".reveal").forEach(el => io.observe(el));

    const nav = $(".nav"), dock = $("#qdock"), hero = $(".hero");
    const onScroll = () => {
      nav.classList.toggle("stuck", scrollY > 8);
      // show the quarter picker once the hero is mostly behind us
      dock.classList.toggle("on", hero.getBoundingClientRect().bottom < innerHeight * .35);
    };
    addEventListener("scroll", onScroll, { passive: true }); onScroll();

    const links = $$(".nav-links a");
    const so = new IntersectionObserver(es => es.forEach(e => {
      if (e.isIntersecting) links.forEach(a => a.classList.toggle("active", a.getAttribute("href") === "#" + e.target.id));
    }), { rootMargin: "-45% 0px -50% 0px" });
    ["overview", "map", "categories", "insights", "changes", "method"].forEach(id => so.observe(document.getElementById(id)));

    $("#tableToggle").addEventListener("click", e => {
      const t = $("#historyTable"), open = t.hidden;
      t.hidden = !open; e.currentTarget.setAttribute("aria-expanded", open);
      e.currentTarget.querySelector("span").textContent = open ? "Hide table" : "Show table";
    });
    $("#csvBtn").addEventListener("click", downloadCSV);
    $("#csvBtn2").addEventListener("click", downloadCSV);
    $("#updated").textContent = D.updated;

    $("#mapSeg").addEventListener("click", e => { const b = e.target.closest("button"); if (b && !b.disabled) setMapMode(b.dataset.mode); });
    $("#rows").addEventListener("click", e => { const b = e.target.closest("[data-code]"); if (b) selectCountry(b.dataset.code, true); });
    const cl = $("#catList");
    cl.addEventListener("click", e => { const b = e.target.closest(".cat"); if (b) setCat(b.dataset.k); });
    cl.addEventListener("pointerover", e => { const b = e.target.closest(".cat"); if (b && matchMedia("(hover: hover)").matches) setCat(b.dataset.k); });
    cl.addEventListener("focusin", e => { const b = e.target.closest(".cat"); if (b) setCat(b.dataset.k); });

    let rt;
    addEventListener("resize", () => {
      clearTimeout(rt);
      rt = setTimeout(() => { renderHistory(); renderBoard(); $$(".seg").forEach(segThumb); }, 120);
    });
    document.fonts?.ready.then(() => $$(".seg").forEach(segThumb));

  }

  function renderAll() {
    renderOverview();
    renderHistory();
    renderMapChrome();
    paintMap();
    renderProfile(true);
    renderBoard();
    renderRegions();
    renderCategories();
    renderLog();
  }

  /* ---------- boot ---------- */
  buildQuarterSeg();
  buildLogSeg();
  segThumb($("#mapSeg"));
  renderFacts();
  renderHistoryTable();
  renderAll();
  setupChrome();
  loadGeo();
})();

// ── data.js
/* African Bitcoin Ecosystem Growth Tracker: master dataset
   Source: "African Bitcoin Ecosystem Growth Tracker" ledger (Q3 2024 to Q4 2026).
   basis: VERIFIED = taken from a published post or newsletter
          COUNTED  = counted name by name from the infographic
          BLANK    = no figure recovered for that quarter
   null means "not recorded". It never means zero. */

window.ABE = {
  updated: "October 2026",

  /* Every reporting point since the first infographic */
  history: [
    { q: "Q3 2024", total: 118, countries: 18, added: 17, removed: null, rate: 16, rateNote: "Stated in the newsletter", basis: "VERIFIED",
      note: "3 non-Bitcoin-only firms removed. Tanzania and Malawi added." },
    { q: "Q4 2024", total: 122, countries: 19, added: null, removed: null, rate: null, basis: "VERIFIED",
      note: "From the post of Oct 1, 2024." },
    { q: "Q1 2025", total: 144, countries: 21, added: 17, removed: null, rate: null, basis: "VERIFIED",
      note: "Burundi and Botswana added. Up 77% year on year (an annual figure, not a quarterly rate)." },
    { q: "Q2 2025", total: null, countries: null, added: null, removed: null, rate: null, basis: "BLANK",
      note: "No figures recovered for this quarter." },
    { q: "Q3 2025", total: null, countries: null, added: 15, removed: null, rate: null, basis: "VERIFIED",
      note: "New-project count verified. Madagascar added. Total not recorded." },
    { q: "Q4 2025", total: 159, countries: 22, added: 20, removed: null, rate: null, basis: "VERIFIED",
      note: "Mozambique and Burkina Faso added. Up 30% over one year (an annual figure)." },
    { q: "Q1 2026", total: 165, countries: 24, added: null, removed: null, net: 6, rate: 3.8, rateNote: "Mixed basis", basis: "COUNTED",
      note: "Counted from the infographic. New and removed not available: the Q4 2025 image was not supplied." },
    { q: "Q2 2026", total: 176, countries: 25, added: 11, removed: 0, net: 11, rate: 6.7, basis: "COUNTED",
      note: "Compared name by name with Q1. Mauritius added." },
    { q: "Q3 2026", total: 188, countries: 25, added: 14, removed: 2, net: 12, rate: 6.8, basis: "COUNTED",
      note: "Posted figures were 189 listings, 23 countries and 13 new. Counted figures shown." },
    { q: "Q4 2026", total: 180, countries: 25, added: 3, removed: 12, net: -8, rate: -4.8, basis: "COUNTED",
      note: "3 new, 12 removed, plus 1 repeated listing (Bitcoin In The Wild). Baseline for future tracking." }
  ],

  /* Quarters with full name-by-name data. Index 0..3 */
  quarters: ["Q1 2026", "Q2 2026", "Q3 2026", "Q4 2026"],

  /* Listings by country, Q1..Q4 2026. id = ISO 3166-1 numeric (matches world-atlas) */
  countries: [
    { name: "Nigeria",       code: "NG", id: "566", region: "West",     v: [28, 28, 31, 29] },
    { name: "South Africa",  code: "ZA", id: "710", region: "Southern", v: [29, 29, 29, 25] },
    { name: "Kenya",         code: "KE", id: "404", region: "East",     v: [20, 20, 19, 19] },
    { name: "Zambia",        code: "ZM", id: "894", region: "East",     v: [8, 10, 10, 9] },
    { name: "Ghana",         code: "GH", id: "288", region: "West",     v: [6, 6, 7, 7] },
    { name: "Uganda",        code: "UG", id: "800", region: "East",     v: [6, 8, 8, 6] },
    { name: "Benin",         code: "BJ", id: "204", region: "West",     v: [4, 4, 5, 5] },
    { name: "Ethiopia",      code: "ET", id: "231", region: "East",     v: [4, 4, 4, 4] },
    { name: "Malawi",        code: "MW", id: "454", region: "East",     v: [2, 3, 4, 4] },
    { name: "Burundi",       code: "BI", id: "108", region: "East",     v: [3, 3, 4, 4] },
    { name: "Tanzania",      code: "TZ", id: "834", region: "East",     v: [2, 3, 3, 3] },
    { name: "Mozambique",    code: "MZ", id: "508", region: "East",     v: [2, 3, 3, 3] },
    { name: "Senegal",       code: "SN", id: "686", region: "West",     v: [3, 3, 3, 3] },
    { name: "Togo",          code: "TG", id: "768", region: "West",     v: [3, 3, 3, 3] },
    { name: "Zimbabwe",      code: "ZW", id: "716", region: "East",     v: [3, 3, 3, 3] },
    { name: "Namibia",       code: "NA", id: "516", region: "Southern", v: [3, 3, 3, 2] },
    { name: "Cameroon",      code: "CM", id: "120", region: "Central",  v: [1, 1, 2, 2] },
    { name: "DR Congo",      code: "CD", id: "180", region: "Central",  v: [2, 2, 2, 2] },
    { name: "Côte d'Ivoire", code: "CI", id: "384", region: "West",     v: [2, 2, 2, 2] },
    { name: "Eritrea",       code: "ER", id: "232", region: "East",     v: [1, 2, 2, 2] },
    { name: "Mauritius",     code: "MU", id: "480", region: "East",     v: [0, 1, 2, 2] },
    { name: "Sudan",         code: "SD", id: "729", region: "North",    v: [1, 1, 1, 1] },
    { name: "Burkina Faso",  code: "BF", id: "854", region: "West",     v: [1, 1, 1, 1] },
    { name: "Madagascar",    code: "MG", id: "450", region: "East",     v: [1, 1, 1, 1] },
    { name: "Botswana",      code: "BW", id: "072", region: "Southern", v: [1, 1, 1, 1] }
  ],

  /* Pan-African projects. Not a country, so never drawn on the map */
  africaWide: [29, 31, 35, 37],

  /* UN geoscheme sub-regions */
  regions: [
    { key: "East",     name: "East Africa" },
    { key: "West",     name: "West Africa" },
    { key: "Southern", name: "Southern Africa" },
    { key: "Central",  name: "Central Africa" },
    { key: "North",    name: "North Africa" }
  ],

  /* Category counts Q1..Q4 2026. Q3 categories add up to the posted 189. */
  categories: [
    { key: "education",  name: "Education",            v: [40, 44, 48, 46], top: ["Nigeria (6)", "Nigeria (6)", "Nigeria (7)", "Nigeria (7)"], lead: [["NG"], ["NG"], ["NG"], ["NG"]] },
    { key: "community",  name: "Community & Meetups",  v: [32, 34, 38, 37], top: ["South Africa (7)", "South Africa (7)", "South Africa (7)", "South Africa (7)"], lead: [["ZA"], ["ZA"], ["ZA"], ["ZA"]] },
    { key: "circular",   name: "Circular Economy",     v: [27, 28, 24, 20], top: ["South Africa (11)", "South Africa (11)", "South Africa (8)", "South Africa (8)"], lead: [["ZA"], ["ZA"], ["ZA"], ["ZA"]] },
    { key: "business",   name: "Business & Retail",    v: [16, 16, 19, 19], top: ["Uganda (4)", "Uganda (4)", "Uganda (4)", "Uganda (4)"], lead: [["UG"], ["UG"], ["UG"], ["UG"]] },
    { key: "hodl",       name: "HODL",                 v: [14, 15, 18, 17], top: ["Nigeria (4)", "Nigeria (4)", "Nigeria (5)", "Nigeria (5)"], lead: [["NG"], ["NG"], ["NG"], ["NG"]] },
    { key: "tech",       name: "Tech Meetups",         v: [11, 13, 16, 16], top: ["Nigeria (4)", "Nigeria (4)", "Nigeria (5)", "Nigeria (5)"], lead: [["NG"], ["NG"], ["NG"], ["NG"]] },
    { key: "funding",    name: "Funding & Non-profit", v: [10, 10, 10, 10], top: ["South Africa (3)", "South Africa (3)", "South Africa & Nigeria (2 each)", "South Africa & Nigeria (2 each)"], lead: [["ZA"], ["ZA"], ["ZA", "NG"], ["ZA", "NG"]] },
    { key: "media",      name: "Media",                v: [8, 9, 9, 8],     top: ["4-way tie (1 each)", "4-way tie (1 each)", "4-way tie (1 each)", "4-way tie (1 each)"], lead: [["NG", "KE", "ZM", "CI"], ["NG", "KE", "ZM", "CI"], ["NG", "KE", "ZM", "CI"], ["NG", "KE", "ZM", "CI"]] },
    { key: "mining",     name: "Mining",               v: [7, 7, 7, 7],     top: ["Ethiopia & Nigeria (2 each)", "Ethiopia & Nigeria (2 each)", "Ethiopia & Nigeria (2 each)", "Ethiopia & Nigeria (2 each)"], lead: [["ET", "NG"], ["ET", "NG"], ["ET", "NG"], ["ET", "NG"]] }
  ],

  /* Projects that joined. q = index of the first quarter they appeared in */
  joined: [
    { name: "Pan-African Bitcoin",      country: "Eritrea",       cat: null,                  date: "Jul 6, 2026",  source: "Infographic comparison", q: 1, note: "Re-entry" },
    { name: "Bitdevs Mauritius",        country: "Mauritius",     cat: "Tech Meetup",         date: "Mar 18, 2026", source: "Directory submission",   q: 1, note: "New country" },
    { name: "Bitcoin High School",      country: "Uganda",        cat: "Education",           date: "Mar 5, 2026",  source: "Directory submission",   q: 1 },
    { name: "Bitdevs Kampala",          country: "Uganda",        cat: "Tech Meetup",         date: "Mar 23, 2026", source: "Directory submission",   q: 1 },
    { name: "Bitcoin SafariTz",         country: "Tanzania",      cat: null,                  date: null,           source: "Infographic comparison", q: 1 },
    { name: "Lwandi Bitcoin",           country: "Mozambique",    cat: "Circular Economy",    date: "Mar 11, 2026", source: "Directory submission",   q: 1 },
    { name: "Open Study Hubs",          country: "Malawi",        cat: "Education",           date: "Mar 5, 2026",  source: "Directory submission",   q: 1 },
    { name: "Bitzed",                   country: "Zambia",        cat: "Exchange",            date: "Mar 4, 2026",  source: "Directory submission",   q: 1 },
    { name: "BitJr Academy & Space",    country: "Zambia",        cat: "Community",           date: "Mar 24, 2026", source: "Directory submission",   q: 1 },
    { name: "Africa Bitcoin News",      country: "Africa Wide",   cat: "Media",               date: "Mar 20, 2026", source: "Directory submission",   q: 1 },
    { name: "African Bitcoiners",       country: "Africa Wide",   cat: "Community",           date: "Mar 20, 2026", source: "Directory submission",   q: 1 },
    { name: "Zazapay Lightning",        country: "Ghana",         cat: "Finance",             date: "Feb 19, 2026", source: "Directory submission",   q: 2 },
    { name: "Breezee",                  country: "Benin",         cat: "Business",            date: "Jan 8, 2026",  source: "Directory submission",   q: 2 },
    { name: "Grim App",                 country: "Cameroon",      cat: "Wallet",              date: "Apr 19, 2026", source: "Directory submission",   q: 2 },
    { name: "Bityara",                  country: "Nigeria",       cat: "Education",           date: "Jun 11, 2026", source: "Directory submission",   q: 2 },
    { name: "BitDevs Ilorin",           country: "Nigeria",       cat: "Developer Community", date: "Jan 19, 2026", source: "Directory submission",   q: 2 },
    { name: "Sabi Wallet",              country: "Nigeria",       cat: "Wallet",              date: "Jan 17, 2026", source: "Directory submission",   q: 2 },
    { name: "OS Guild",                 country: "Mauritius",     cat: "Developer Community", date: "Jun 23, 2026", source: "Directory submission",   q: 2 },
    { name: "Rurbit",                   country: "Burundi",       cat: "HODL",                date: "Apr 28, 2026", source: "Directory submission",   q: 2 },
    { name: "BitDevs Malawi",           country: "Malawi",        cat: "Developer Community", date: "Apr 14, 2026", source: "Directory submission",   q: 2 },
    { name: "BitmernSolo",              country: "South Africa",  cat: "Business",            date: "May 14, 2026", source: "Directory submission",   q: 2 },
    { name: "Africa Bitcoin Corporation", country: "Africa Wide", cat: null,                  date: "Jul 6, 2026",  source: "Directory import",       q: 2, note: "Re-entry" },
    { name: "Bitcoin Students Network", country: "Africa Wide",   cat: "Community",           date: "May 7, 2026",  source: "Directory submission",   q: 2 },
    { name: "HakiFedha",                country: "Africa Wide",   cat: "Education",           date: "Jun 15, 2026", source: "Directory submission",   q: 2 },
    { name: "Satoshi Sister Circle",    country: "Africa Wide",   cat: "Community",           date: "Feb 17, 2026", source: "Directory submission",   q: 2 },
    { name: "BitSave",                  country: "Nigeria",       cat: "Finance",             date: "Jul 25, 2026", source: "Directory submission",   q: 3 },
    { name: "Satolink",                 country: "Africa Wide",   cat: "Finance",             date: "Jul 8, 2026",  source: "Directory submission",   q: 3 },
    { name: "Hodlstay",                 country: "Africa Wide",   cat: null,                  date: null,           source: "Infographic comparison", q: 3 }
  ],

  /* Projects that left. q = index of the first quarter they were missing from */
  removed: [
    { name: "MulaStack",                 country: "Kenya",        q: 2 },
    { name: "Altvest Capital",           country: "South Africa", q: 2 },
    { name: "Bitcoin Frenzy",            country: "Uganda",       q: 3 },
    { name: "Meta Coffee",               country: "Uganda",       q: 3 },
    { name: "Bitcoin Studio",            country: "Namibia",      q: 3 },
    { name: "Luminous",                  country: "Nigeria",      q: 3 },
    { name: "Bitcoin in Nigeria Media",  country: "Nigeria",      q: 3 },
    { name: "WeDoBitcoin",               country: "South Africa", q: 3 },
    { name: "Bitcoin Johannesburg",      country: "South Africa", q: 3 },
    { name: "Bitcoin El Zera",           country: "South Africa", q: 3 },
    { name: "BTC Elephant Fund",         country: "South Africa", q: 3 },
    { name: "Bitshack",                  country: "South Africa", q: 3 },
    { name: "Bitcoin for HER",           country: "Zambia",       q: 3 },
    { name: "AirBTC",                    country: "Africa Wide",  q: 3 }
  ],

  /* Renames and moves: counted once, not as add + remove */
  moves: [
    { name: "Blocc", change: "Listed as OnTheBlocc (Africa Wide) in Q4", treatment: "Rename. Counted once.", q: 3 },
    { name: "Bitcoin Africa Story", change: "Moved from Nigeria to Africa Wide in Q4", treatment: "Nigeria falls by 1, Africa Wide rises by 1.", q: 3 }
  ],

  /* Hand-written spotlights. Every claim comes from the ledger. */
  spotlights: {
    NG: "Africa's largest Bitcoin ecosystem by listings, and the outright leader in HODL, Education and Tech Meetups.",
    ZA: "Leads Community and Circular Economy, but took the biggest Q4 hit: 5 of the quarter's 12 removals were South African.",
    KE: "The third-largest ecosystem. Steady at 19 since MulaStack left in Q3.",
    ZM: "Grew from 8 to 10 in Q2 as Bitzed and BitJr Academy & Space joined.",
    UG: "Africa's leader in Business & Retail. Grew to 8 in Q2, then lost Bitcoin Frenzy and Meta Coffee in Q4.",
    GH: "Zazapay Lightning joined in Q3, taking Ghana to 7.",
    BJ: "Breezee joined in Q3, taking Benin from 4 to 5.",
    ET: "Shares the lead in Mining with Nigeria, 2 projects each.",
    MW: "Doubled in 2026, from 2 to 4, with Open Study Hubs and BitDevs Malawi.",
    BI: "Rurbit, a HODL project, joined in Q3.",
    MU: "The newest country on the map: Bitdevs Mauritius arrived in Q2 and OS Guild in Q3.",
    CM: "Doubled in Q3 when the Grim App wallet joined.",
    ER: "Pan-African Bitcoin was listed here from Q2, taking Eritrea to 2.",
    NA: "Bitcoin Studio left in Q4, taking Namibia from 3 to 2.",
    SD: "The only listing in all of North Africa."
  }
};


### data: assets/africa.geo.json
{
 "type": "FeatureCollection",
 "features": [
  {
   "type": "Feature",
   "id": "716",
   "properties": {
    "name": "Zimbabwe"
   },
   "geometry": {
    "type": "Polygon",
    "coordinates": "[... 1 items]"
   }
  },
  {
   "type": "Feature",
   "id": "894",
   "properties": {
    "name": "Zambia"
   },
   "geometry": {
    "type": "Polygon",
    "coordinates": "[... 1 items]"
   }
  },
  {
   "type": "Feature",
   "id": "800",
   "properties": {
    "name": "Uganda"
   },
   "geometry": {
    "type": "Polygon",
    "coordinates": "[... 1 items]"
   }
  },
  {
   "type": "Feature",
   "id": "788",
   "properties": {
    "name": "Tunisia"
   },
   "geometry": {
    "type": "MultiPolygon",
    "coordinates": "[... 3 items]"
   }
  },
  {
   "type": "Feature",
   "id": "768",
   "properties": {
    "name": "Togo"
   },
   "geometry": {
    "type": "Polygon",
    "coordinates": "[... 1 items]"
   }
  },
  {
   "type": "Feature",
   "id": "834",
   "properties": {
    "name": "Tanzania"
   },
   "geometry": {
    "type": "MultiPolygon",
    "coordinates": "[... 4 items]"
   }
  },
  {
   "type": "Feature",
   "id": "748",
   "properties": {
    "name": "eSwatini"
   },
   "geometry": {
    "type": "Polygon",
    "coordinates": "[... 1 items]"
   }
  },
  {
   "type": "Feature",
   "id": "728",
   "properties": {
    "name": "S. Sudan"
   },
   "geometry": {
    "type": "Polygon",
    "coordinates": "[... 1 items]"
   }
  },
  "... 46 more items"
 ]
}